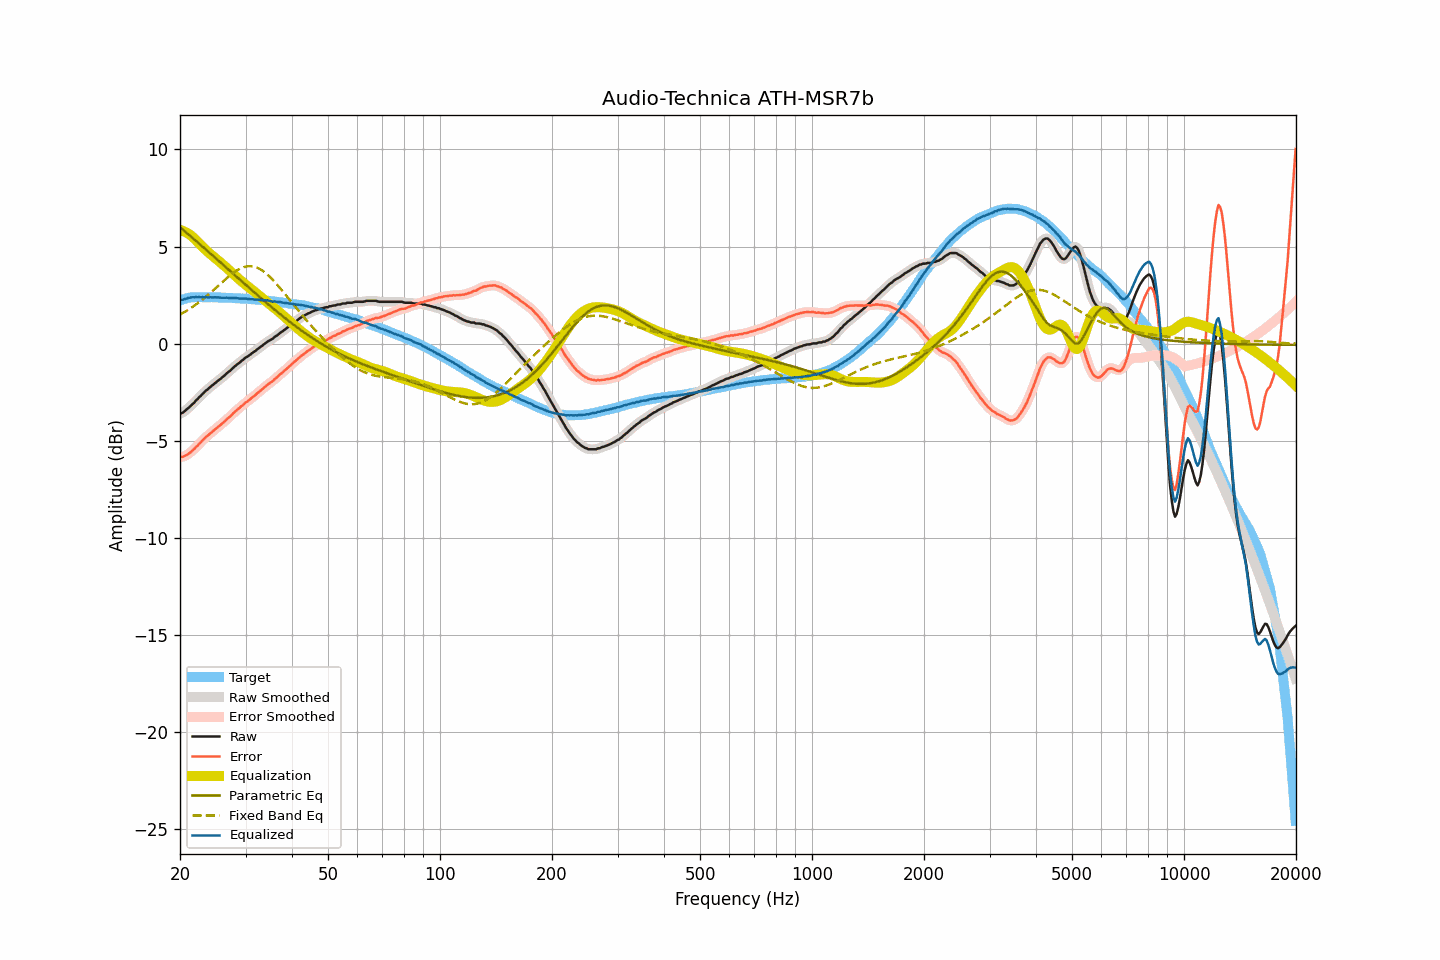

Source data for this figure (header and first rows):
frequency, raw, smoothed, error, error_smoothed, equalization, parametric_eq, fixed_band_eq, equalized_raw, equalized_smoothed, target
20.00, -3.60, -3.61, -5.83, -5.83, 5.85, 5.99, 1.50, 2.25, 2.24, 2.22
20.20, -3.57, -3.57, -5.83, -5.82, 5.83, 5.92, 1.54, 2.25, 2.26, 2.25
20.40, -3.53, -3.52, -5.82, -5.81, 5.80, 5.85, 1.59, 2.27, 2.27, 2.28
20.61, -3.46, -3.47, -5.77, -5.78, 5.76, 5.78, 1.64, 2.30, 2.29, 2.30
20.81, -3.40, -3.40, -5.74, -5.73, 5.72, 5.71, 1.69, 2.32, 2.32, 2.33
21.02, -3.32, -3.33, -5.69, -5.68, 5.67, 5.64, 1.74, 2.35, 2.35, 2.36
21.23, -3.25, -3.25, -5.62, -5.62, 5.62, 5.57, 1.79, 2.36, 2.37, 2.37
21.44, -3.17, -3.18, -5.55, -5.56, 5.56, 5.50, 1.85, 2.38, 2.38, 2.38
21.66, -3.09, -3.09, -5.48, -5.48, 5.48, 5.43, 1.90, 2.39, 2.39, 2.39
21.87, -3.02, -3.01, -5.41, -5.41, 5.41, 5.36, 1.96, 2.38, 2.39, 2.39
22.09, -2.91, -2.93, -5.31, -5.32, 5.32, 5.29, 2.02, 2.41, 2.40, 2.40
22.31, -2.85, -2.84, -5.25, -5.24, 5.24, 5.21, 2.08, 2.39, 2.40, 2.40
22.54, -2.74, -2.75, -5.14, -5.15, 5.15, 5.14, 2.14, 2.41, 2.40, 2.40
22.76, -2.68, -2.67, -5.08, -5.07, 5.07, 5.07, 2.21, 2.38, 2.39, 2.40
22.99, -2.58, -2.59, -4.97, -4.98, 4.98, 5.00, 2.27, 2.40, 2.40, 2.39
23.22, -2.51, -2.51, -4.90, -4.90, 4.90, 4.93, 2.34, 2.39, 2.39, 2.39
23.45, -2.42, -2.43, -4.81, -4.81, 4.82, 4.85, 2.41, 2.40, 2.39, 2.39
23.69, -2.36, -2.36, -4.75, -4.74, 4.75, 4.78, 2.48, 2.38, 2.39, 2.38
23.92, -2.29, -2.29, -4.68, -4.68, 4.67, 4.71, 2.55, 2.38, 2.39, 2.38
24.16, -2.21, -2.22, -4.61, -4.61, 4.60, 4.63, 2.62, 2.39, 2.38, 2.39
24.40, -2.15, -2.15, -4.54, -4.54, 4.53, 4.56, 2.70, 2.38, 2.39, 2.39
24.65, -2.08, -2.08, -4.46, -4.47, 4.47, 4.49, 2.77, 2.38, 2.39, 2.38
24.89, -2.01, -2.02, -4.39, -4.40, 4.40, 4.42, 2.85, 2.39, 2.38, 2.38
25.14, -1.95, -1.95, -4.33, -4.33, 4.33, 4.34, 2.92, 2.38, 2.38, 2.38
25.39, -1.88, -1.88, -4.26, -4.26, 4.26, 4.27, 3.00, 2.38, 2.38, 2.38
25.65, -1.82, -1.82, -4.20, -4.20, 4.19, 4.20, 3.07, 2.37, 2.37, 2.38
25.91, -1.75, -1.76, -4.12, -4.13, 4.12, 4.12, 3.15, 2.37, 2.36, 2.37
26.16, -1.69, -1.69, -4.06, -4.05, 4.05, 4.05, 3.22, 2.36, 2.36, 2.36
26.43, -1.61, -1.61, -3.98, -3.97, 3.98, 3.97, 3.30, 2.36, 2.37, 2.36
26.69, -1.53, -1.54, -3.90, -3.90, 3.90, 3.90, 3.37, 2.37, 2.36, 2.36
26.96, -1.46, -1.47, -3.83, -3.83, 3.83, 3.83, 3.44, 2.36, 2.36, 2.36
27.23, -1.40, -1.40, -3.76, -3.75, 3.75, 3.75, 3.51, 2.35, 2.35, 2.36
27.50, -1.32, -1.32, -3.68, -3.68, 3.67, 3.68, 3.57, 2.35, 2.35, 2.36
27.77, -1.24, -1.25, -3.59, -3.60, 3.60, 3.61, 3.64, 2.36, 2.35, 2.35
28.05, -1.17, -1.17, -3.52, -3.51, 3.52, 3.53, 3.70, 2.35, 2.35, 2.35
28.33, -1.10, -1.10, -3.44, -3.44, 3.45, 3.46, 3.75, 2.34, 2.34, 2.33
28.62, -1.03, -1.04, -3.37, -3.37, 3.37, 3.39, 3.80, 2.34, 2.33, 2.33
28.90, -0.98, -0.97, -3.31, -3.30, 3.30, 3.31, 3.85, 2.32, 2.33, 2.33
29.19, -0.90, -0.91, -3.22, -3.23, 3.23, 3.24, 3.89, 2.33, 2.32, 2.32
29.48, -0.84, -0.84, -3.17, -3.16, 3.16, 3.17, 3.92, 2.32, 2.32, 2.33
29.78, -0.77, -0.77, -3.09, -3.09, 3.09, 3.09, 3.95, 2.32, 2.32, 2.32
30.08, -0.70, -0.71, -3.02, -3.03, 3.03, 3.02, 3.97, 2.33, 2.32, 2.31
30.38, -0.66, -0.66, -2.97, -2.96, 2.96, 2.95, 3.98, 2.30, 2.31, 2.30
30.68, -0.60, -0.60, -2.90, -2.90, 2.90, 2.88, 3.99, 2.29, 2.30, 2.30
30.99, -0.54, -0.54, -2.83, -2.83, 2.83, 2.80, 3.99, 2.29, 2.29, 2.29
31.30, -0.47, -0.48, -2.76, -2.77, 2.76, 2.73, 3.98, 2.29, 2.28, 2.29
31.61, -0.42, -0.42, -2.71, -2.70, 2.70, 2.66, 3.97, 2.27, 2.28, 2.28
31.93, -0.36, -0.36, -2.64, -2.63, 2.63, 2.59, 3.94, 2.27, 2.27, 2.27
32.24, -0.29, -0.30, -2.55, -2.56, 2.56, 2.51, 3.91, 2.27, 2.26, 2.26
32.57, -0.23, -0.23, -2.49, -2.49, 2.49, 2.44, 3.87, 2.26, 2.26, 2.26
32.89, -0.17, -0.17, -2.43, -2.42, 2.42, 2.37, 3.83, 2.25, 2.25, 2.25
33.22, -0.11, -0.11, -2.35, -2.35, 2.35, 2.30, 3.78, 2.24, 2.24, 2.24
33.55, -0.04, -0.05, -2.28, -2.28, 2.28, 2.23, 3.72, 2.24, 2.24, 2.24
33.89, 0.02, 0.02, -2.21, -2.21, 2.22, 2.16, 3.65, 2.23, 2.23, 2.23
34.23, 0.08, 0.08, -2.15, -2.14, 2.15, 2.09, 3.59, 2.23, 2.23, 2.22
34.57, 0.14, 0.13, -2.07, -2.08, 2.08, 2.02, 3.51, 2.22, 2.22, 2.21
34.92, 0.18, 0.18, -2.02, -2.02, 2.02, 1.95, 3.43, 2.20, 2.20, 2.20
35.27, 0.23, 0.23, -1.97, -1.96, 1.95, 1.88, 3.35, 2.18, 2.18, 2.19
35.62, 0.28, 0.28, -1.90, -1.89, 1.89, 1.81, 3.26, 2.16, 2.17, 2.18
35.97, 0.36, 0.35, -1.81, -1.82, 1.82, 1.74, 3.17, 2.18, 2.16, 2.17
... 635 more rows
